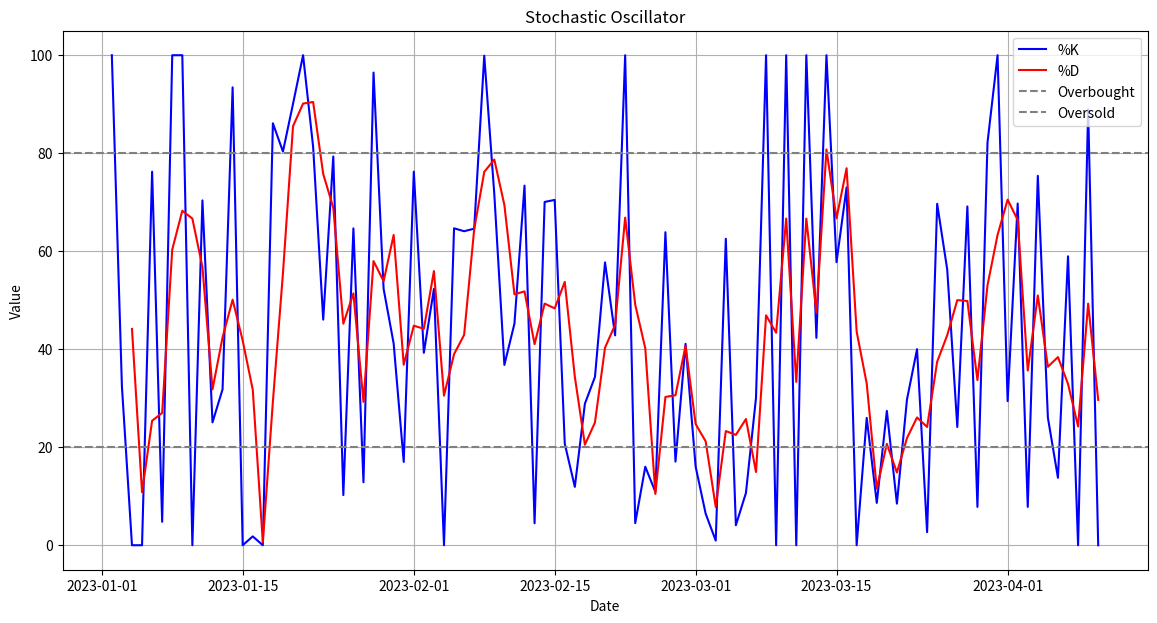

Reproduce this figure in Python.
import pandas as pd
import numpy as np
import matplotlib.pyplot as plt

# Generate sample data
np.random.seed(0)
dates = pd.date_range(start='2023-01-01', periods=100)
prices = np.random.rand(len(dates)) * 100

# Create a DataFrame
data = pd.DataFrame({'Date': dates, 'Price': prices})
data.set_index('Date', inplace=True)

# Define the Stochastic Oscillator function
def stochastic_oscillator(data, window=14, smooth_window=3):
    """
    Calculate the Stochastic Oscillator (%K and %D lines).
    """
    # Calculate the rolling maximum and minimum
    high_max = data['Price'].rolling(window=window, min_periods=1).max()
    low_min = data['Price'].rolling(window=window, min_periods=1).min()
    
    # Calculate %K
    data['%K'] = ((data['Price'] - low_min) / (high_max - low_min)) * 100
    
    # Calculate %D as the moving average of %K
    data['%D'] = data['%K'].rolling(window=smooth_window).mean()
    
    return data

# Set parameters
window_size = 14
smooth_window = 3

# Calculate the Stochastic Oscillator
data = stochastic_oscillator(data, window=window_size, smooth_window=smooth_window)

# Plot the data
plt.figure(figsize=(14, 7))

# Plot %K and %D lines
plt.plot(data.index, data['%K'], label='%K', color='blue')
plt.plot(data.index, data['%D'], label='%D', color='red')

# Add horizontal lines for overbought and oversold levels
plt.axhline(80, color='gray', linestyle='--', label='Overbought')
plt.axhline(20, color='gray', linestyle='--', label='Oversold')

plt.title('Stochastic Oscillator')
plt.xlabel('Date')
plt.ylabel('Value')
plt.legend()
plt.grid(True)
plt.show()
